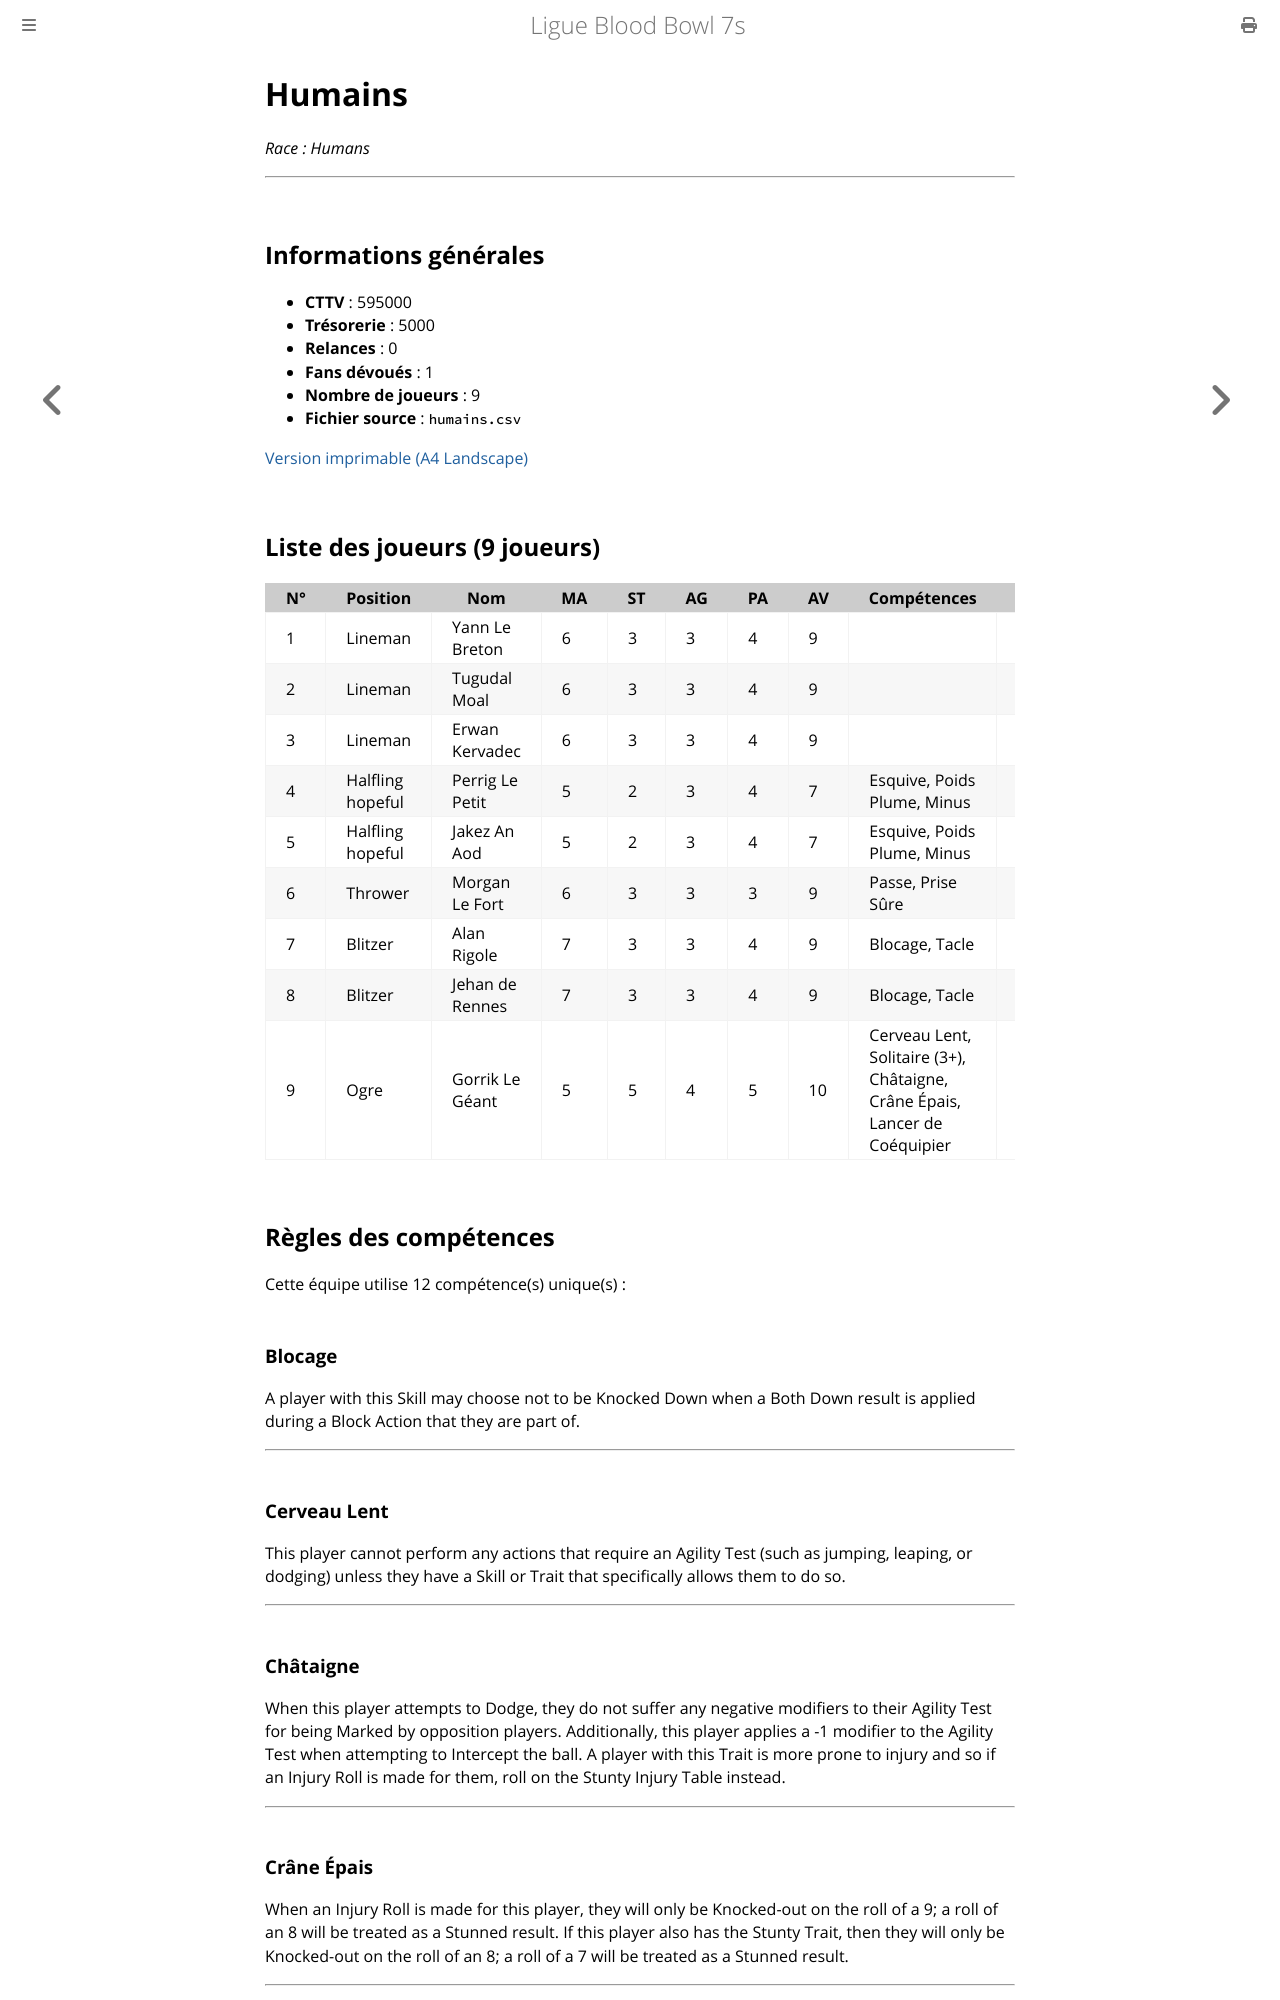

repository: Sparika/bb7-manager.github.io · page: equipes/humains.html · generator: mdbook

# Humains

_Race : Humans_

---

## Informations générales

- **CTTV** : 595000
- **Trésorerie** : 5000
- **Relances** : 0
- **Fans dévoués** : 1
- **Nombre de joueurs** : 9
- **Fichier source** : `humains.csv`

[Version imprimable (A4 Landscape)](html/humains.html)  

## Liste des joueurs (9 joueurs)

| N° | Position | Nom | MA | ST | AG | PA | AV | Compétences | Coût | Valeur |
| --- | --- | --- | --- | --- | --- | --- | --- | --- | --- | --- |
| 1 | Lineman | Yann Le Breton | 6 | 3 | 3 | 4 | 9 |  | 50 000 | 50 000 |
| 2 | Lineman | Tugudal Moal | 6 | 3 | 3 | 4 | 9 |  | 50 000 | 50 000 |
| 3 | Lineman | Erwan Kervadec | 6 | 3 | 3 | 4 | 9 |  | 50 000 | 50 000 |
| 4 | Halfling hopeful | Perrig Le Petit | 5 | 2 | 3 | 4 | 7 | Esquive, Poids Plume, Minus | 30 000 | 30 000 |
| 5 | Halfling hopeful | Jakez An Aod | 5 | 2 | 3 | 4 | 7 | Esquive, Poids Plume, Minus | 30 000 | 30 000 |
| 6 | Thrower | Morgan Le Fort | 6 | 3 | 3 | 3 | 9 | Passe, Prise Sûre | 75 000 | 75 000 |
| 7 | Blitzer | Alan Rigole | 7 | 3 | 3 | 4 | 9 | Blocage, Tacle | 85 000 | 85 000 |
| 8 | Blitzer | Jehan de Rennes | 7 | 3 | 3 | 4 | 9 | Blocage, Tacle | 85 000 | 85 000 |
| 9 | Ogre | Gorrik Le Géant | 5 | 5 | 4 | 5 | 10 | Cerveau Lent, Solitaire (3+), Châtaigne, Crâne Épais, Lancer de Coéquipier | 140 000 | 140 000 |

## Règles des compétences

Cette équipe utilise 12 compétence(s) unique(s) :

### Blocage

A player with this Skill may choose not to be Knocked Down when a Both Down result is applied during a Block Action that they are part of.

---

### Cerveau Lent

This player cannot perform any actions that require an Agility Test (such as jumping, leaping, or dodging) unless they have a Skill or Trait that specifically allows them to do so.

---

### Châtaigne

When this player attempts to Dodge, they do not suffer any negative modifiers to their Agility Test for being Marked by opposition players. Additionally, this player applies a -1 modifier to the Agility Test when attempting to Intercept the ball. A player with this Trait is more prone to injury and so if an Injury Roll is made for them, roll on the Stunty Injury Table instead.

---

### Crâne Épais

When an Injury Roll is made for this player, they will only be Knocked-out on the roll of a 9; a roll of an 8 will be treated as a Stunned result. If this player also has the Stunty Trait, then they will only be Knocked-out on the roll of an 8; a roll of a 7 will be treated as a Stunned result.

---
